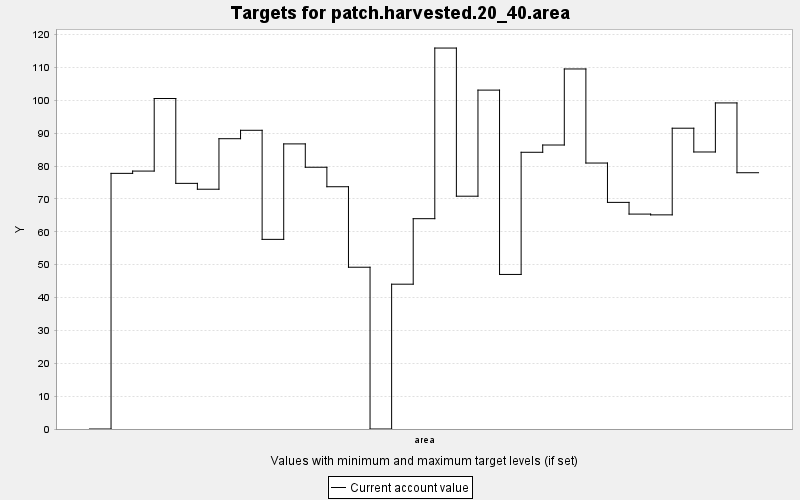

The data file committed next to this chart (first rows):
TARGET, PERIOD, YEAR, PERIODWIDTH, MINIMUM, MAXIMUM, MINWEIGHT, MAXWEIGHT, CURRENT, SUMMARY
patch.harvested.20_40.area, 0, 0, 10.0, 0.0, 1.0, 0.001, 0.001, 0.0, 1.0
patch.harvested.20_40.area, 1, 10, 10.0, 0.0, 1.0, 0.001, 0.001, 77.78, 1.0
patch.harvested.20_40.area, 2, 20, 10.0, 0.0, 1.0, 0.001, 0.001, 78.47, 1.0
patch.harvested.20_40.area, 3, 30, 10.0, 0.0, 1.0, 0.001, 0.001, 100.5, 1.0
patch.harvested.20_40.area, 4, 40, 10.0, 0.0, 1.0, 0.001, 0.001, 74.73, 1.0
patch.harvested.20_40.area, 5, 50, 10.0, 0.0, 1.0, 0.001, 0.001, 72.95, 1.0
patch.harvested.20_40.area, 6, 60, 10.0, 0.0, 1.0, 0.001, 0.001, 88.32, 1.0
patch.harvested.20_40.area, 7, 70, 10.0, 0.0, 1.0, 0.001, 0.001, 90.88, 1.0
patch.harvested.20_40.area, 8, 80, 10.0, 0.0, 1.0, 0.001, 0.001, 57.69, 1.0
patch.harvested.20_40.area, 9, 90, 10.0, 0.0, 1.0, 0.001, 0.001, 86.74, 1.0
patch.harvested.20_40.area, 10, 100, 10.0, 0.0, 1.0, 0.001, 0.001, 79.64, 1.0
patch.harvested.20_40.area, 11, 110, 10.0, 0.0, 1.0, 0.001, 0.001, 73.71, 1.0
patch.harvested.20_40.area, 12, 120, 10.0, 0.0, 1.0, 0.001, 0.001, 49.22, 1.0
patch.harvested.20_40.area, 13, 130, 10.0, 0.0, 1.0, 0.001, 0.001, 0.0, 1.0
patch.harvested.20_40.area, 14, 140, 10.0, 0.0, 1.0, 0.001, 0.001, 44.06, 1.0
patch.harvested.20_40.area, 15, 150, 10.0, 0.0, 1.0, 0.001, 0.001, 63.99, 1.0
patch.harvested.20_40.area, 16, 160, 10.0, 0.0, 1.0, 0.001, 0.001, 115.9, 1.0
patch.harvested.20_40.area, 17, 170, 10.0, 0.0, 1.0, 0.001, 0.001, 70.83, 1.0
patch.harvested.20_40.area, 18, 180, 10.0, 0.0, 1.0, 0.001, 0.001, 103.1, 1.0
patch.harvested.20_40.area, 19, 190, 10.0, 0.0, 1.0, 0.001, 0.001, 47.02, 1.0
patch.harvested.20_40.area, 20, 200, 10.0, 0.0, 1.0, 0.001, 0.001, 84.19, 1.0
patch.harvested.20_40.area, 21, 210, 10.0, 0.0, 1.0, 0.001, 0.001, 86.4, 1.0
patch.harvested.20_40.area, 22, 220, 10.0, 0.0, 1.0, 0.001, 0.001, 109.5, 1.0
patch.harvested.20_40.area, 23, 230, 10.0, 0.0, 1.0, 0.001, 0.001, 80.92, 1.0
patch.harvested.20_40.area, 24, 240, 10.0, 0.0, 1.0, 0.001, 0.001, 68.95, 1.0
patch.harvested.20_40.area, 25, 250, 10.0, 0.0, 1.0, 0.001, 0.001, 65.39, 1.0
patch.harvested.20_40.area, 26, 260, 10.0, 0.0, 1.0, 0.001, 0.001, 65.15, 1.0
patch.harvested.20_40.area, 27, 270, 10.0, 0.0, 1.0, 0.001, 0.001, 91.51, 1.0
patch.harvested.20_40.area, 28, 280, 10.0, 0.0, 1.0, 0.001, 0.001, 84.28, 1.0
patch.harvested.20_40.area, 29, 290, 10.0, 0.0, 1.0, 0.001, 0.001, 99.21, 1.0
patch.harvested.20_40.area, 30, 300, 10.0, 0.0, 1.0, 0.001, 0.001, 77.97, 1.0
